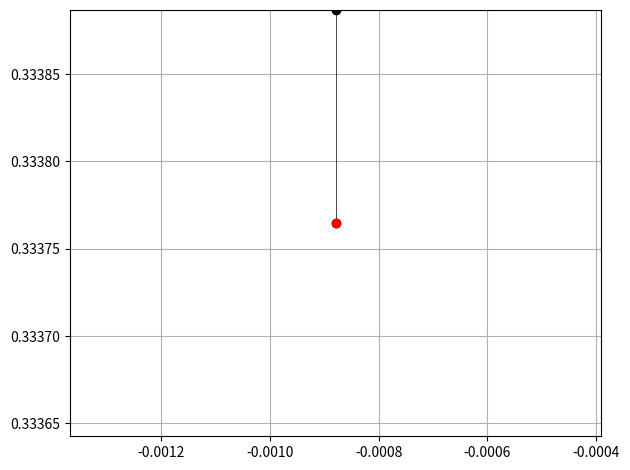

Recreate this plot in Python.
import time
import matplotlib.pyplot as plt
import numpy as np

def f(x1,x2):
    return x1 ** 2 + 3 * x2 ** 2 + 3 * x1 * x2 - x1 - 2 * x2 - 1

x1space = np.linspace(-5,5,40)
x2space = np.linspace(-5,5,40)
X1, X2 = np.meshgrid(x1space, x2space)
z = f(X1, X2)

plt.ion()
fig, ax = plt.subplots()

fig.set_layout_engine("tight")
ax.contour(x1space,x2space,z,20,zorder = 1)

ax.grid(True)

plt.axhline(0, color='black', linewidth=1, zorder=2)
plt.axvline(0, color='black', linewidth=1, zorder=2)

def hooke_jeeves(i=-1, x1=3.0, x2=3.0, dx1 = 1.0, dx2 = 1.0,
                 delta = 2.0, acc = 2.2, eps=0.0001):
    point = dict({'x1': x1, 'x2': x2})
    fx0 = f(x1, x2)
    i += 1
    if i == 0:
        fig.canvas.draw()
        fig.canvas.flush_events()

        time.sleep(1.0)
        plt.scatter(x1, x2, color='blue', zorder=3)

        fig.canvas.draw()
        fig.canvas.flush_events()

        time.sleep(1.0)
        plt.draw()

    def check_x1():
        nonlocal dx1, dx2, eps, x1, x2
        print(f'\niteration: {i}\nNOW CHECKING X1: X1 {x1} X2 {x2}'
              f' dX1 {dx1} dX2 {dx2}')
        if f(x1 + dx1, x2) < fx0:
            x1 = x1 + dx1
            print('X1 UP TO:', x1)
            check_x2()
        elif f(x1 - dx1, x2) < fx0:
            x1 = x1 - dx1
            print('X1 DOWN TO:', x1)
            check_x2()
        else:
            check_x2()

    def check_x2():
        nonlocal dx1, dx2, eps, x1, x2, point
        print(f'NOW CHECKING X2: X1 {x1} X2 {x2} dX1 {dx1} dX2 {dx2}')
        if f(x1, x2 + dx2) < fx0:
            x2 = x2 + dx2
            print('X2 UP TO:', x2)
        elif f(x1, x2 - dx2) < fx0:
            x2 = x2 - dx2
            print('X2 DOWN TO:', x2)
        else:
            if point['x1'] == x1 and dx1 >= dx2:
                dx1 = dx1 / delta
            dx2 = dx2 / delta

        if dx1 > eps and dx2 > eps:
            if point['x1'] != x1 and point['x2'] != x2:
                print('*ACCELERATION STEP ACTIVATED')
                acc_step()
            draw('black', 2)
            hooke_jeeves(i, x1, x2, dx1, dx2)
        else:
            draw('red', 3)

    def acc_step():
        nonlocal x1, x2, point
        print(f'VALUES BEFORE STEP: X1 {x1} X2 {x2}')
        if f(x1, x2) > f((x1 - point['x1']) * acc + point['x1'],
                         (x1 - point['x2']) * acc + point['x2']):
            x1 = (x1 - point['x1']) * acc + point['x1']
            x2 = (x2 - point['x2']) * acc + point['x2']
            print('BOTH WAS CHANGED')
        elif f(x1, x2) > f((x1 - point['x1']) * acc + point['x1'], x2):
            x1 = (x1 - point['x1']) * acc + point['x1']
            print('X1 WAS CHANGED')
        elif f(x1, x2) > f(x1, (x1 - point['x2']) * acc + point['x2']):
            x2 = (x2 - point['x2']) * acc + point['x2']
            print('X2 WAS CHANGED')
        print(f'*VALUES AFTER STEP: X1 {x1} X2 {x2}')

    def draw(color: str, order: int):
        print(f'DRAW POINT {x1} {x2}')

        ax.set_xlim(point['x1']-1*dx1*2,point['x1']+1*dx1*2)
        ax.set_ylim(point['x2']-1*dx2*2,point['x2']+1*dx2*2)

        fig.canvas.draw()
        fig.canvas.flush_events()

        plt.scatter(x1, x2, color=color, zorder=order)
        plt.plot([x1, point['x1']], [x2, point['x2']],
                 color=color, linewidth='.5')
        plt.draw()
        time.sleep(0.2)

    if dx1 > eps and dx1 > eps:
        check_x1()

hooke_jeeves()
plt.ioff()
plt.show()


